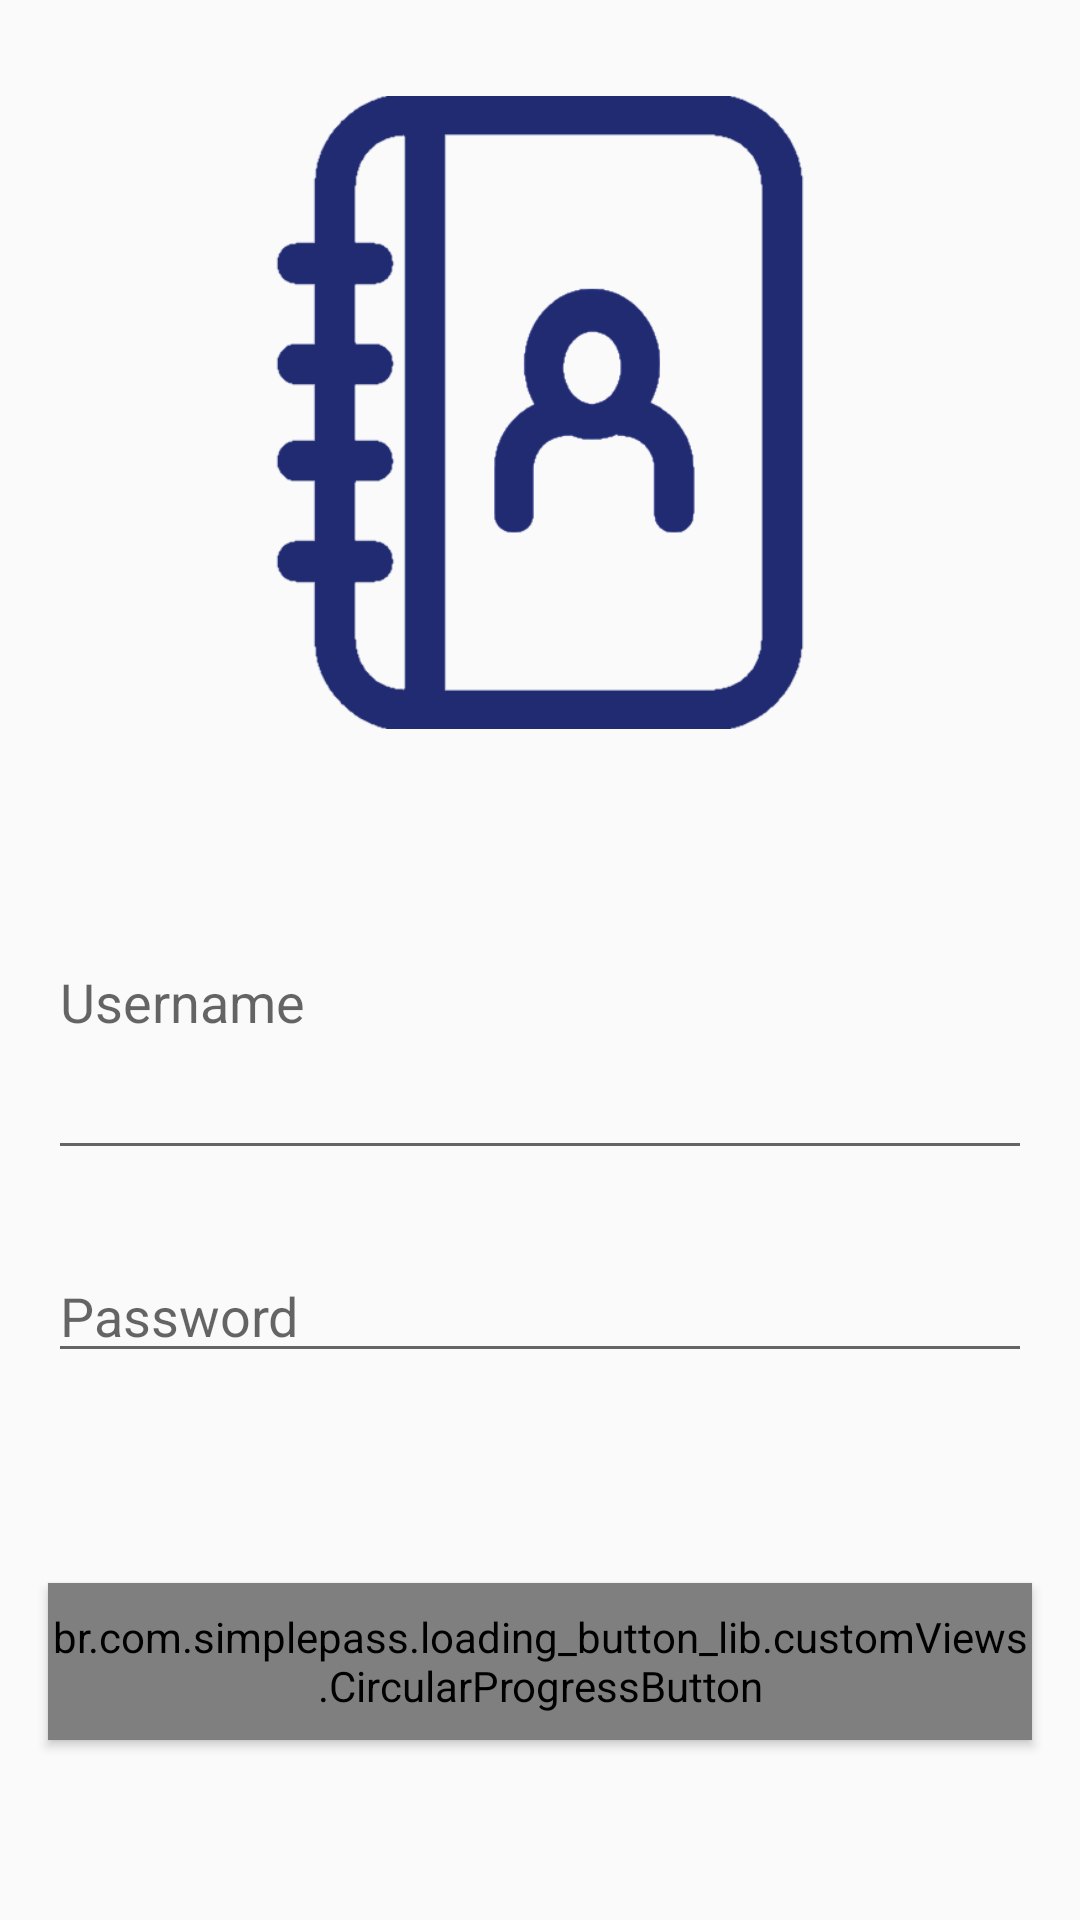

Reconstruct the res/layout file that produces this screen, plus the resources it refers to.
<!-- AndroidManifest.xml: application theme AppTheme -->
<!-- res/layout/activity_main.xml -->
<?xml version="1.0" encoding="utf-8"?>
<android.support.constraint.ConstraintLayout xmlns:android="http://schemas.android.com/apk/res/android"
    xmlns:app="http://schemas.android.com/apk/res-auto"
    xmlns:tools="http://schemas.android.com/tools"
    android:id="@+id/activity_main"
    android:layout_width="match_parent"
    android:layout_height="match_parent"
    tools:context="com.addschedule.garnan.schedadd.MainActivity">

    <EditText
        android:layout_width="0dp"
        android:layout_height="0dp"
        android:inputType="textEmailAddress"
        android:ems="10"
        android:id="@+id/mailText"
        android:layout_marginStart="16dp"
        app:layout_constraintLeft_toLeftOf="parent"
        android:layout_marginEnd="16dp"
        app:layout_constraintRight_toRightOf="parent"
        app:layout_constraintTop_toTopOf="parent"
        app:layout_constraintBottom_toBottomOf="parent"
        android:layout_marginBottom="250dp"
        android:layout_marginTop="275dp"
        android:hint="Username" />

    <EditText
        android:layout_width="0dp"
        android:layout_height="wrap_content"
        android:inputType="textPassword"
        android:ems="10"
        android:id="@+id/PasswordID"
        app:layout_constraintRight_toRightOf="@+id/mailText"
        app:layout_constraintLeft_toLeftOf="@+id/mailText"
        android:layout_marginTop="8dp"
        app:layout_constraintTop_toBottomOf="@+id/mailText"
        app:layout_constraintBottom_toBottomOf="parent"
        android:layout_marginBottom="16dp"
        app:layout_constraintVertical_bias="0.100000024"
        android:hint="Password"
        android:textColor="?attr/actionMenuTextColor" />

    <ImageView
        android:layout_height="0dp"
        app:srcCompat="@drawable/calendario"
        android:id="@+id/imageView3"
        app:layout_constraintRight_toRightOf="parent"
        app:layout_constraintLeft_toLeftOf="parent"
        app:layout_constraintTop_toTopOf="parent"
        app:layout_constraintHorizontal_bias="1.0"
        app:layout_constraintBottom_toTopOf="@+id/mailText"
        app:layout_constraintVertical_bias="0.0"
        android:layout_width="0dp"
        android:layout_marginStart="32dp"
        android:layout_marginEnd="32dp"
        android:layout_marginTop="32dp"
        android:layout_marginBottom="32dp" />


    <br.com.simplepass.loading_button_lib.customViews.CircularProgressButton
        android:text="Log in"
        android:layout_width="0dp"
        android:layout_height="0dp"
        android:id="@+id/Login"
        style="@style/Widget.AppCompat.Button.Colored"
        android:layout_marginTop="70dp"
        android:onClick="setLogin"
        app:layout_constraintTop_toBottomOf="@+id/PasswordID"
        app:layout_constraintRight_toRightOf="@+id/PasswordID"
        app:layout_constraintLeft_toLeftOf="@+id/PasswordID"
        app:layout_constraintBottom_toBottomOf="parent"
        android:layout_marginBottom="60dp"
        android:background="@drawable/buttons_red" />

</android.support.constraint.ConstraintLayout>
<!-- resources referenced by this layout -->
<resources>
  <!-- drawable buttons_red (drawable) -->
  <?xml version="1.0" encoding="utf-8"?>
  <selector xmlns:android="http://schemas.android.com/apk/res/android">
      <item android:state_pressed="true">
          <shape>
              <corners android:bottomRightRadius="10dp"
                  android:bottomLeftRadius="10dp"
                  android:topLeftRadius="10dp"
                  android:topRightRadius="10dp"
                  />
  
              <padding android:left="1dp"
                  android:top="1dp"
                  android:right="1dp"
                  android:bottom="1dp" />
  
              <solid android:color="#ff44aa"/>
          </shape>
      </item>
      <item>
          <shape>
              <corners android:bottomRightRadius="10dp"
                  android:bottomLeftRadius="10dp"
                  android:topLeftRadius="10dp"
                  android:topRightRadius="10dp"
                  />
  
              <padding android:left="1dp"
                  android:top="1dp"
                  android:right="1dp"
                  android:bottom="1dp" />
  
  
              <solid android:color="#ff4444"/>
          </shape>
      </item>
  </selector>
  <!-- drawable calendario: png bitmap (drawable, 14546 bytes) -->
  <style name="AppTheme" parent="Theme.AppCompat.Light.NoActionBar">
          
          <item name="colorPrimary">@color/colorPrimary</item>
          <item name="colorPrimaryDark">@color/colorPrimaryDark</item>
          <item name="colorAccent">@android:color/holo_red_light</item>
      </style>
  <color name="colorPrimary">#1dafed</color>
  <color name="colorPrimaryDark">#303f9f</color>
</resources>
